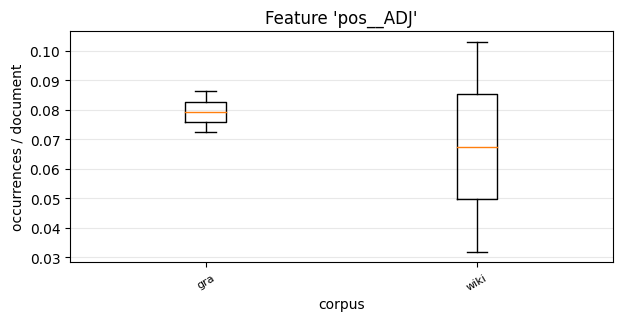

The file beside this chart, header and first rows:
, 0, 1
gra, 0.08621, 0.07231
wiki, 0.03191, 0.1031
